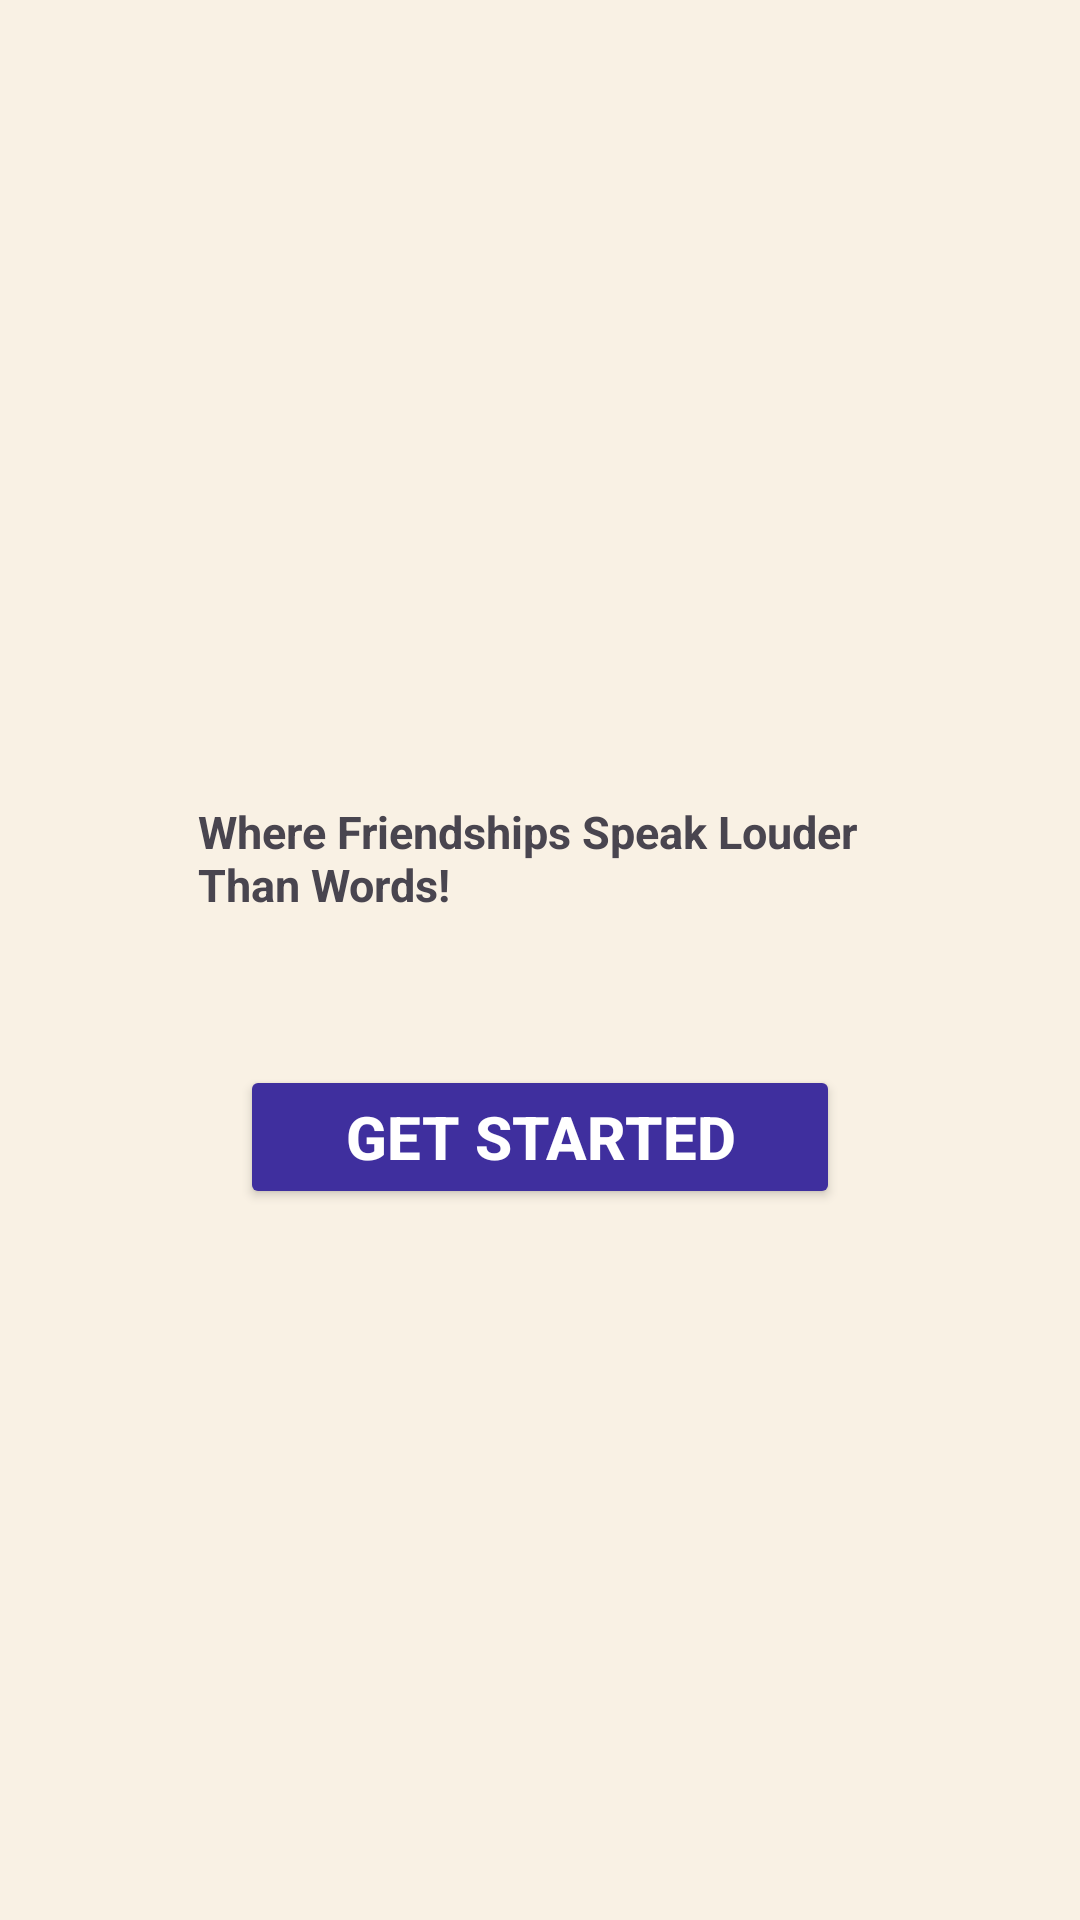

Reconstruct the res/layout file that produces this screen, plus the resources it refers to.
<!-- AndroidManifest.xml: application theme Theme.My_slambook1 -->
<!-- res/layout/form2.xml -->
<?xml version="1.0" encoding="utf-8"?>
<LinearLayout xmlns:android="http://schemas.android.com/apk/res/android"
    android:layout_width="match_parent"
    android:layout_height="match_parent"
    android:orientation="vertical"
    android:background="#f9f1e4"
    android:gravity="center"
    android:padding="16dp">

    <ImageView
        android:layout_width="wrap_content"
        android:layout_height="wrap_content"
        android:layout_marginTop="30dp" />
    <TextView
        android:layout_width="wrap_content"
        android:layout_height="wrap_content"
        android:text="Where Friendships Speak Louder Than Words!"
        android:textStyle="bold"
        android:textSize="15sp"
        android:padding="50dp"
        android:layout_marginTop="-50dp"
        android:textAlignment="center" />

    <Button
        android:id="@+id/btnList"
        android:layout_width="200dp"
        android:layout_height="wrap_content"
        android:text="Get Started"
        android:textStyle="bold"
        android:textSize="20sp"
        android:backgroundTint="#3F2F9E"
        android:textColor="#FFFFFF" />


</LinearLayout>
<!-- resources referenced by this layout -->
<resources>
  <style name="Theme.My_slambook1" parent="Base.Theme.My_slambook1" />
  <style name="Base.Theme.My_slambook1" parent="Theme.Material3.DayNight.NoActionBar">
          
          
      </style>
</resources>
